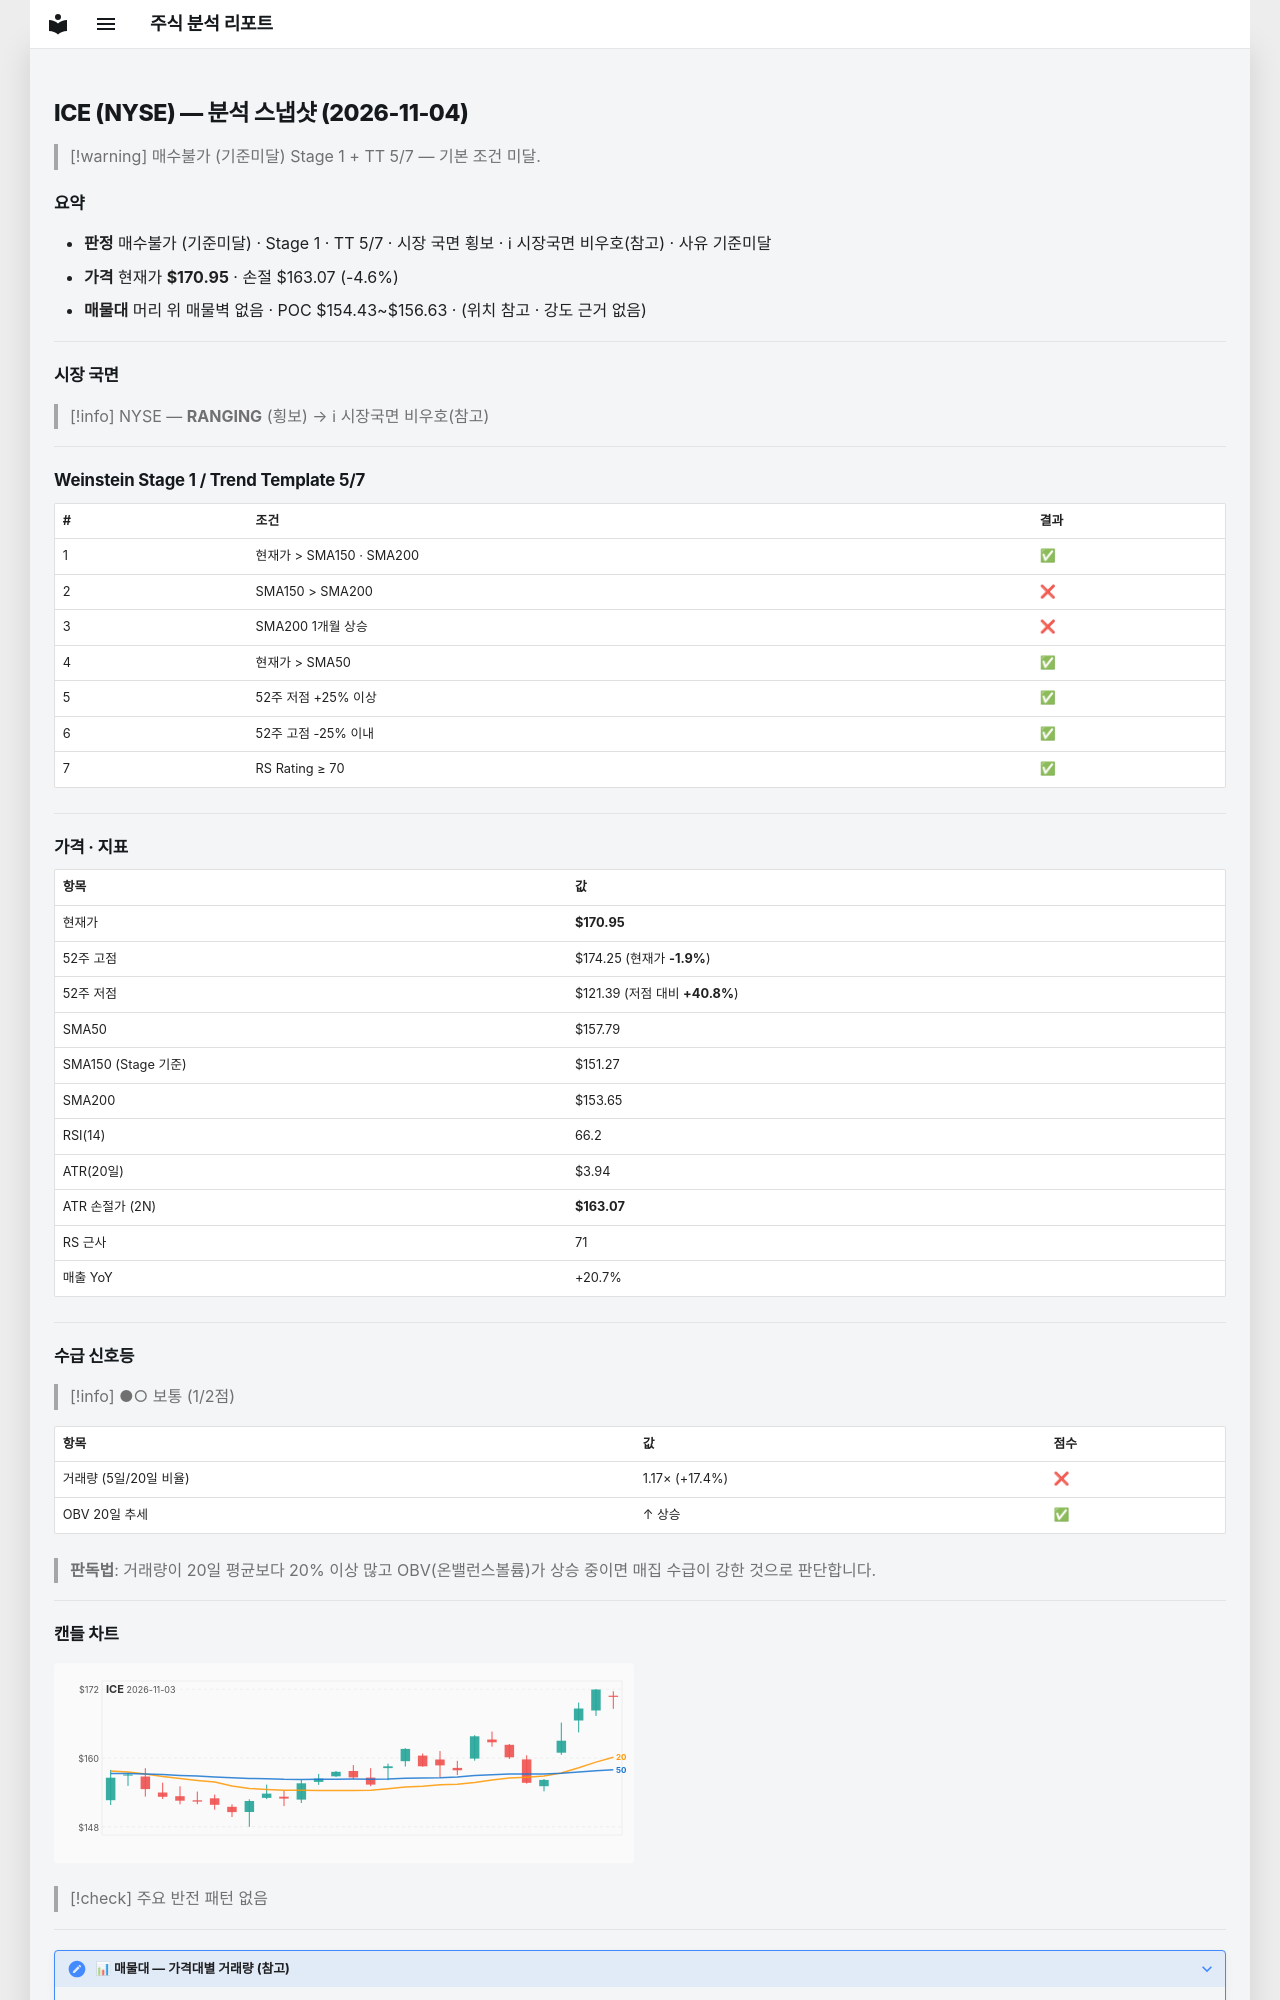

repository: soloandco/stock-reports · page: snapshots/ICE-2026-11-04/index.html · generator: mkdocs

---
type: analysis-snapshot
title: ICE 분석 스냅샷
ticker: ICE
market: NYSE
created: 2026-11-04
updated: 2026-11-04
bar-date: 2026-11-03
verdict: 매수불가
verdict-reason: 기준미달
real-rr: 0.42
sma50-gap-pct: 8.3
weekly-position: 저항대아래
weekly-overhead-price: 174.25
weekly-overhead-pct: 1.9
stage: 1
trend-template-score: 5
tt-max: 7
ma-set: sma-50-150-200
price: 170.9499969482422
stop-price: 163.07337420206474
market-regime: RANGING
supply-demand-score: 1/2
supply-demand-label: 보통
status: tracking
tags:
  - stock-agent
  - watchlist
  - ICE
  - analysis
related:
  - "[[analysis-template]]"
---

# ICE (NYSE) — 분석 스냅샷 (2026-11-04)

> [!warning] 매수불가 (기준미달)
> Stage 1 + TT 5/7 — 기본 조건 미달.

## 요약

- **판정** 매수불가 (기준미달) · Stage 1 · TT 5/7 · 시장 국면 횡보 · ℹ 시장국면 비우호(참고) · 사유 기준미달
- **가격** 현재가 **$170.95** · 손절 $163.07 (-4.6%)
- **매물대** 머리 위 매물벽 없음 · POC $154.43~$156.63 · (위치 참고 · 강도 근거 없음)

---

## 시장 국면

> [!info] NYSE — **RANGING** (횡보) → ℹ 시장국면 비우호(참고)

---

## Weinstein Stage 1 / Trend Template 5/7

| # | 조건 | 결과 |
|---|------|------|
| 1 | 현재가 > SMA150 · SMA200 | ✅ |
| 2 | SMA150 > SMA200 | ❌ |
| 3 | SMA200 1개월 상승 | ❌ |
| 4 | 현재가 > SMA50 | ✅ |
| 5 | 52주 저점 +25% 이상 | ✅ |
| 6 | 52주 고점 -25% 이내 | ✅ |
| 7 | RS Rating ≥ 70 | ✅ |

---

## 가격 · 지표

| 항목 | 값 |
|------|---|
| 현재가 | **$170.95** |
| 52주 고점 | $174.25 (현재가 **-1.9%**) |
| 52주 저점 | $121.39 (저점 대비 **+40.8%**) |
| SMA50 | $157.79 |
| SMA150 (Stage 기준) | $151.27 |
| SMA200 | $153.65 |
| RSI(14) | 66.2 |
| ATR(20일) | $3.94 |
| ATR 손절가 (2N) | **$163.07** |
| RS 근사 | 71 |
| 매출 YoY | +20.7% |

---
## 수급 신호등

> [!info] ●○ 보통 (1/2점)

| 항목 | 값 | 점수 |
|------|------|------|
| 거래량 (5일/20일 비율) | 1.17× (+17.4%) | ❌ |
| OBV 20일 추세 | ↑ 상승 | ✅ |

> **판독법**: 거래량이 20일 평균보다 20% 이상 많고 OBV(온밸런스볼륨)가 상승 중이면 매집 수급이 강한 것으로 판단합니다.

---
